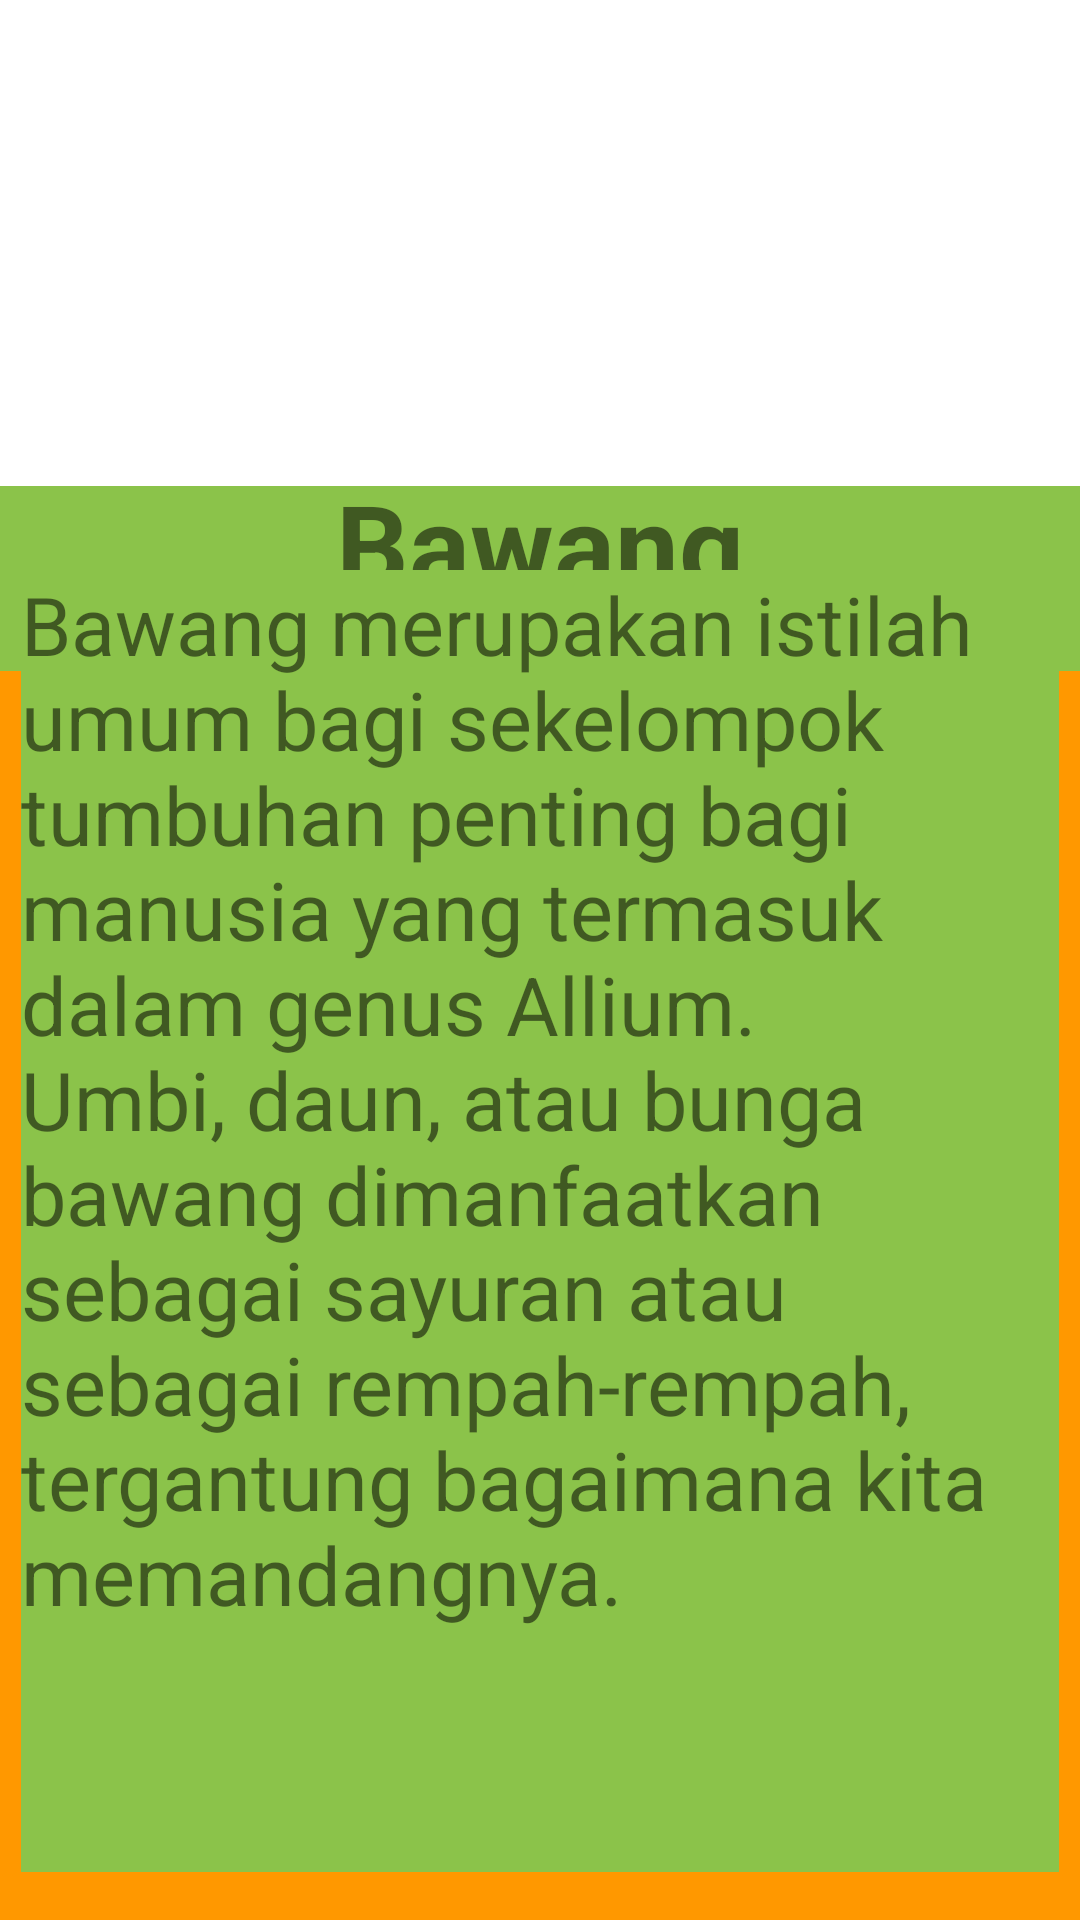

Produce the Android XML layout that renders to this screen, including the resource entries it uses.
<!-- AndroidManifest.xml: application theme Theme.Lailatulrisa_PPLG1 -->
<!-- res/layout/activity_bawang.xml -->
<?xml version="1.0" encoding="utf-8"?>
<androidx.constraintlayout.widget.ConstraintLayout xmlns:android="http://schemas.android.com/apk/res/android"
    xmlns:app="http://schemas.android.com/apk/res-auto"
    xmlns:tools="http://schemas.android.com/tools"
    android:layout_width="match_parent"
    android:layout_height="match_parent"
    android:background="#FF9800"
    tools:context=".bawang">

    <TextView
        android:id="@+id/textView5"
        android:layout_width="match_parent"
        android:layout_height="85dp"
        android:background="#8BC34A"
        android:gravity="center"
        android:text="Bawang"
        android:textStyle="bold"
        android:textSize="38dp"
        app:layout_constraintBottom_toBottomOf="parent"
        app:layout_constraintEnd_toEndOf="parent"
        app:layout_constraintHorizontal_bias="0.0"
        app:layout_constraintStart_toStartOf="parent"
        app:layout_constraintTop_toTopOf="parent"
        app:layout_constraintVertical_bias="0.25" />

    <ImageView
        android:id="@+id/imageView5"
        android:layout_width="match_parent"
        android:layout_height="162dp"
        android:background="@color/white"
        app:layout_constraintBottom_toBottomOf="parent"
        app:layout_constraintEnd_toEndOf="parent"
        app:layout_constraintHorizontal_bias="0.0"
        app:layout_constraintStart_toStartOf="parent"
        app:layout_constraintTop_toTopOf="parent"
        app:layout_constraintVertical_bias="0.0"
        app:srcCompat="@drawable/bawang" />

    <TextView
        android:id="@+id/textView11"
        android:layout_width="346dp"
        android:layout_height="434dp"
        android:layout_marginBottom="16dp"
        android:background="#8BC34A"
        android:text="Bawang merupakan istilah umum bagi sekelompok tumbuhan penting bagi manusia yang termasuk dalam genus Allium. Umbi, daun, atau bunga bawang dimanfaatkan sebagai sayuran atau sebagai rempah-rempah, tergantung bagaimana kita memandangnya."
        android:textSize="27dp"
        app:layout_constraintBottom_toBottomOf="parent"
        app:layout_constraintEnd_toEndOf="parent"
        app:layout_constraintHorizontal_bias="0.492"
        app:layout_constraintStart_toStartOf="parent"
        app:layout_constraintTop_toBottomOf="@+id/textView10"
        app:layout_constraintVertical_bias="0.362" />

</androidx.constraintlayout.widget.ConstraintLayout>
<!-- resources referenced by this layout -->
<resources>
  <style name="Theme.Lailatulrisa_PPLG1" parent="Theme.MaterialComponents.DayNight.DarkActionBar">
          
          <item name="colorPrimary">@color/purple_500</item>
          <item name="colorPrimaryVariant">@color/purple_700</item>
          <item name="colorOnPrimary">@color/white</item>
          
          <item name="colorSecondary">@color/teal_200</item>
          <item name="colorSecondaryVariant">@color/teal_700</item>
          <item name="colorOnSecondary">@color/black</item>
          
          <item name="android:statusBarColor" tools:targetApi="21">?attr/colorPrimaryVariant</item>
          
      </style>
  <!-- not gathered from this repository: default colours our renderer supplied (Android Studio template values) -->
  <color name="purple_500">#FF6200EE</color>
  <color name="purple_700">#FF3700B3</color>
  <color name="teal_200">#FF03DAC5</color>
  <color name="teal_700">#FF018786</color>
  <color name="black">#FF000000</color>
  <color name="white">#FFFFFFFF</color>
</resources>
